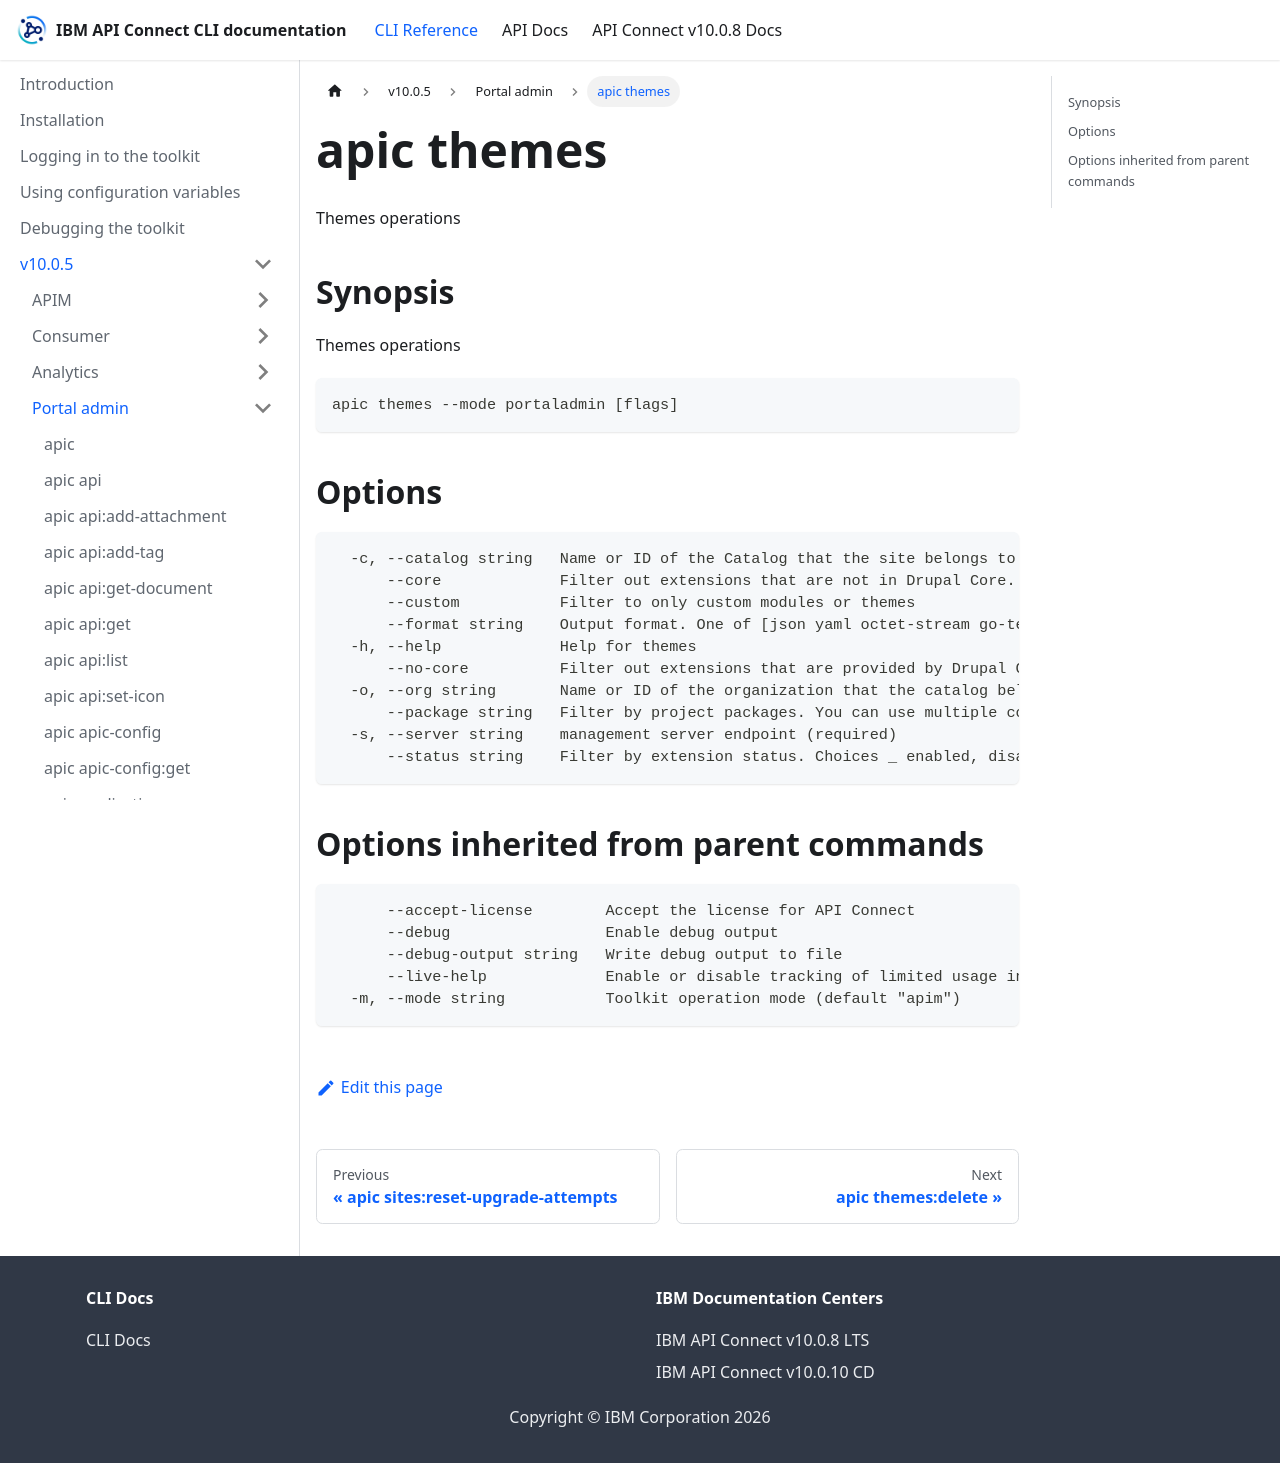

repository: ibm-apiconnect/clidocs · page: docs/v1005/portaladmin/apic_themes.html · generator: docusaurus

# apic themes

Themes operations

## Synopsis

Themes operations

```
apic themes --mode portaladmin [flags]
```

## Options

```
  -c, --catalog string   Name or ID of the Catalog that the site belongs to. (required)
      --core             Filter out extensions that are not in Drupal Core.
      --custom           Filter to only custom modules or themes
      --format string    Output format. One of [json yaml octet-stream go-template=... go-template-file=...], defaults to yaml.
  -h, --help             Help for themes
      --no-core          Filter out extensions that are provided by Drupal Core.
  -o, --org string       Name or ID of the organization that the catalog belongs to. (required)
      --package string   Filter by project packages. You can use multiple comma-separated values.
  -s, --server string    management server endpoint (required)
      --status string    Filter by extension status. Choices _ enabled, disabled and/or 'not installed'. You can use multiple comma-separated values.
```

## Options inherited from parent commands

```
      --accept-license        Accept the license for API Connect
      --debug                 Enable debug output
      --debug-output string   Write debug output to file
      --live-help             Enable or disable tracking of limited usage information
  -m, --mode string           Toolkit operation mode (default "apim")
```
